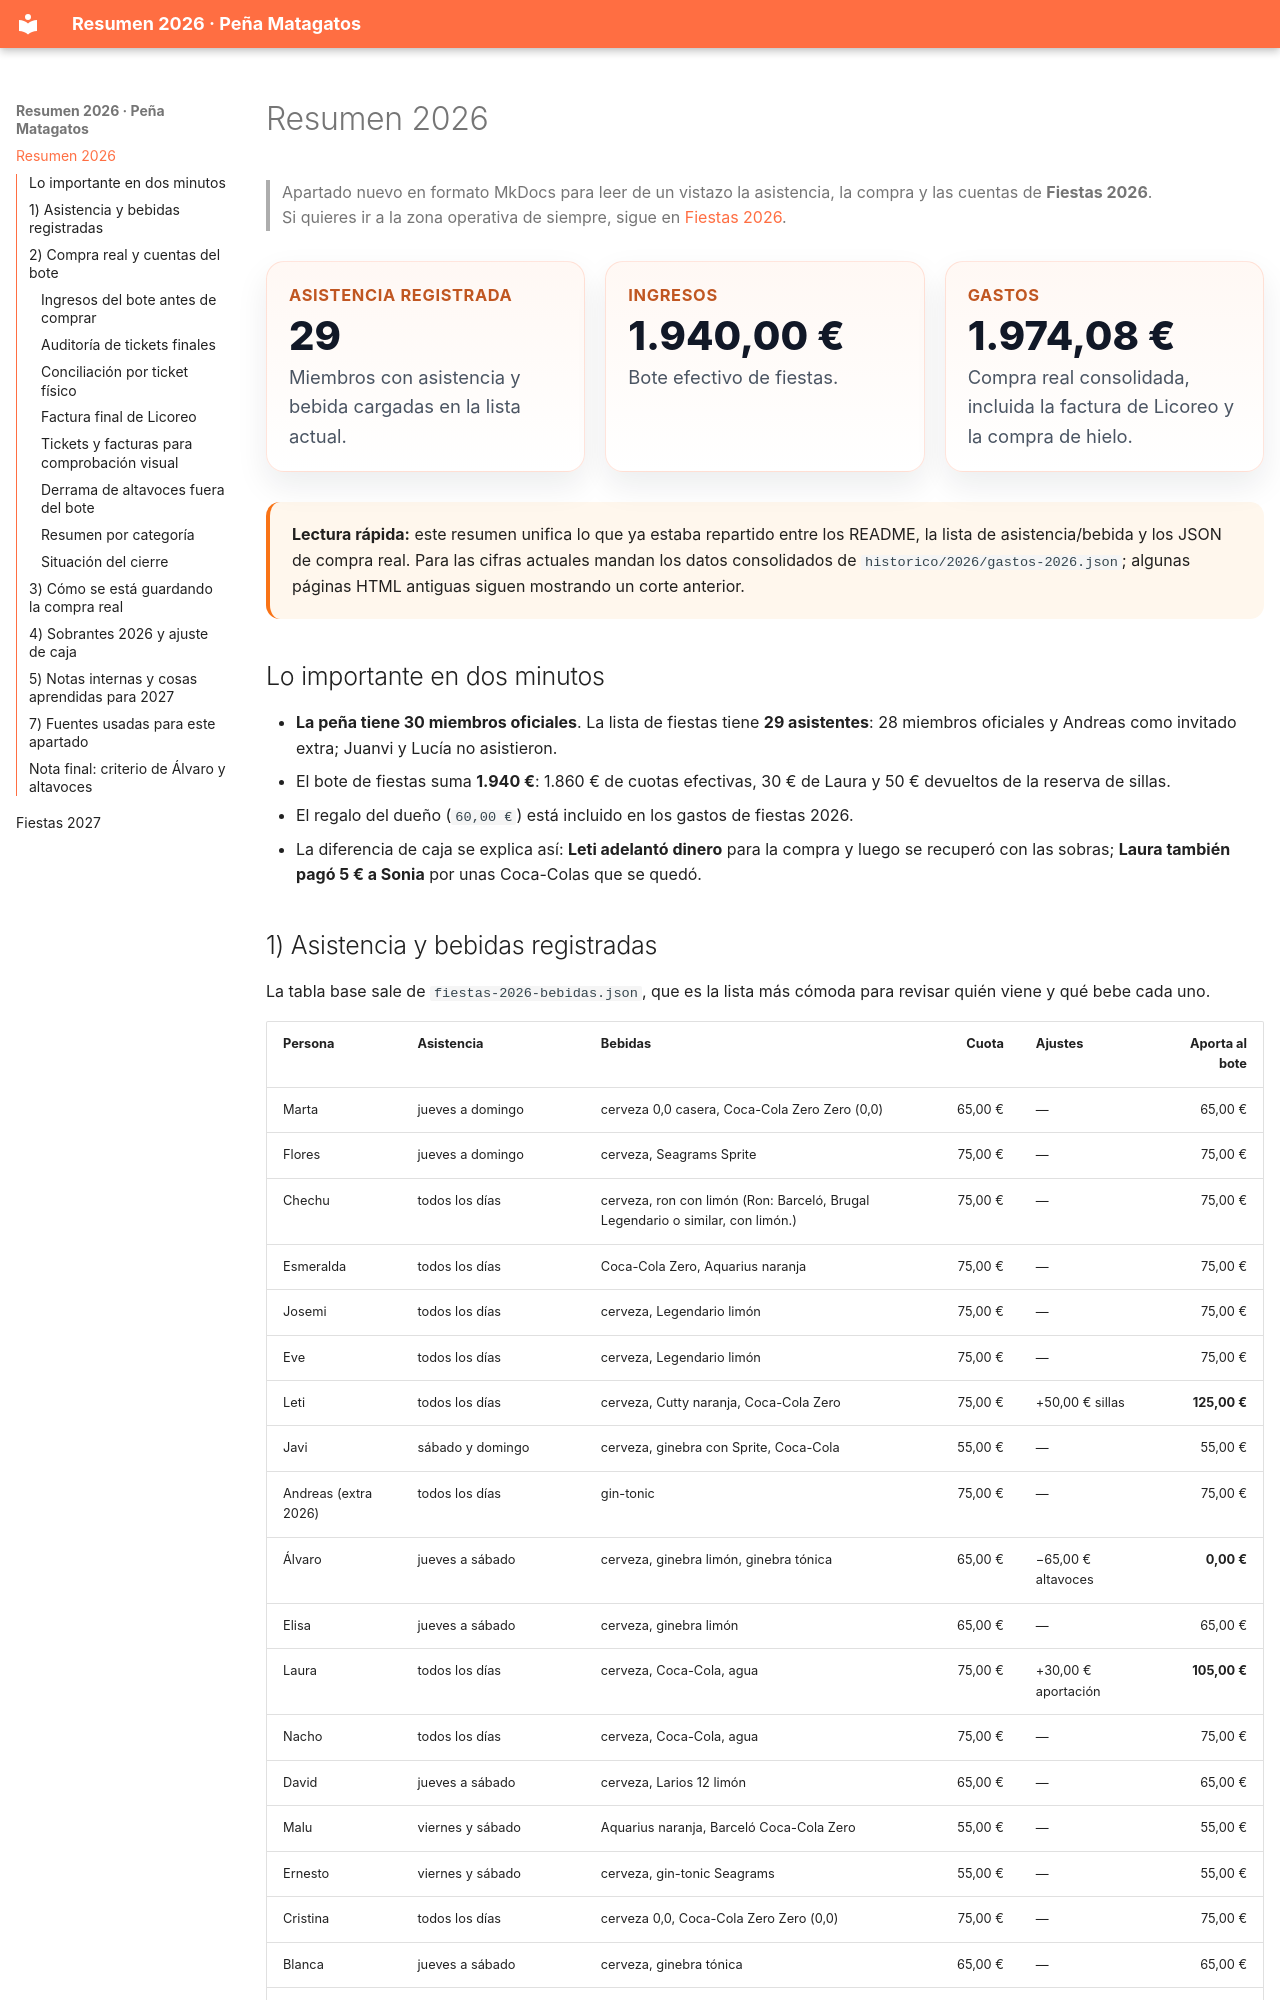

repository: ChechuJA/PenaMatagatos · page: index.html · generator: mkdocs

# Resumen 2026

> Apartado nuevo en formato MkDocs para leer de un vistazo la asistencia, la compra y las cuentas de **Fiestas 2026**.  
> Si quieres ir a la zona operativa de siempre, sigue en <a href="../Fiestas/index.html">Fiestas 2026</a>.

<div class="summary-grid">
  <article class="summary-card">
    <p class="summary-label">Asistencia registrada</p>
    <p class="summary-value">29</p>
    <p class="summary-note">Miembros con asistencia y bebida cargadas en la lista actual.</p>
  </article>
  <article class="summary-card">
    <p class="summary-label">Ingresos</p>
    <p class="summary-value">1.940,00 €</p>
    <p class="summary-note">Bote efectivo de fiestas.</p>
  </article>
  <article class="summary-card">
    <p class="summary-label">Gastos</p>
    <p class="summary-value">1.974,08 €</p>
    <p class="summary-note">Compra real consolidada, incluida la factura de Licoreo y la compra de hielo.</p>
  </article>
</div>

<div class="summary-callout">
  <strong>Lectura rápida:</strong> este resumen unifica lo que ya estaba repartido entre los README, la lista de asistencia/bebida y los JSON de compra real. Para las cifras actuales mandan los datos consolidados de <code>historico/2026/gastos-2026.json</code>; algunas páginas HTML antiguas siguen mostrando un corte anterior.
</div>

## Lo importante en dos minutos

- **La peña tiene 30 miembros oficiales**. La lista de fiestas tiene **29 asistentes**: 28 miembros oficiales y Andreas como invitado extra; Juanvi y Lucía no asistieron.
- El bote de fiestas suma **1.940 €**: 1.860 € de cuotas efectivas, 30 € de Laura y 50 € devueltos de la reserva de sillas.
- El regalo del dueño (`60,00 €`) está incluido en los gastos de fiestas 2026.
- La diferencia de caja se explica así: **Leti adelantó dinero** para la compra y luego se recuperó con las sobras; **Laura también pagó 5 € a Sonia** por unas Coca-Colas que se quedó.
